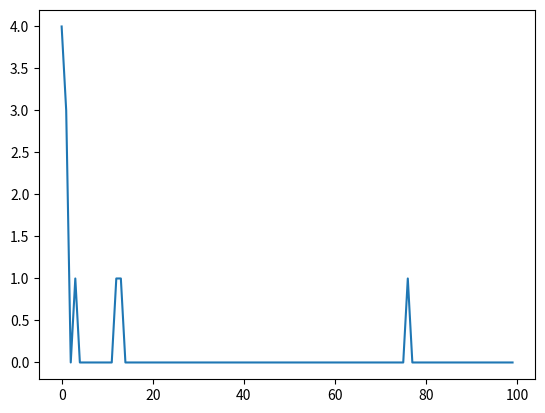

Source code (Python): (Note: this script raises an exception after producing the figure.)
import numpy as np
import random
import matplotlib.pyplot as plt

class Auction:
    def __init__(self, n_bidders, value, fee, alpha, gamma, epsilon):
        self.n_bidders = n_bidders
        self.value = value
        self.fee = fee
        self.alpha = alpha # learning rate
        self.gamma = gamma # discount factor
        self.epsilon = epsilon # exploration rate
        self.q_table = np.zeros((n_bidders, value))
        self.bids = []
        self.rewardtable = []

    def run_auction(self):
        for i in range(0,self.n_bidders):        
            if np.random.rand() < self.epsilon:
                randomindex = np.random.randint(0,self.value)
                print("Agent " + str(i) + " has bid " + str(randomindex) + " randomly")
                self.bids.append(randomindex)
            else:
                self.bids.append(np.argmax(self.q_table[i]))
                print("Agent " + str(i) + " has bid " + str(np.argmax(self.q_table[i])) + " based on its Q-value")
        self.updateQtable(self.evaluateauction())

    def evaluateauction(self):
        winningbidder = np.argmax(self.bids)
        print("Winning bidder is: " + str(winningbidder))
        if isinstance(winningbidder, list):
            winningbidder = random.choice(winningbidder)
            print("Winning bidder is (chosen randomly): " + str(winningbidder))
        else:
            pass
        return(winningbidder)
    
    def updateQtable(self, winningbidder):
        for n in range(0,len(self.q_table)):
            if n == winningbidder:
                print("Winning bidder is bidder: " + str(n))
                reward = self.value - self.fee - self.bids[n]
                OldQValue = self.q_table[n,self.bids[n]]
                NewQValue = OldQValue + self.alpha * (reward + self.gamma * np.max(self.q_table[n]) - OldQValue)
                self.q_table[n,self.bids[n]] = NewQValue
                print("Bidder " + str(n) + " Q Value update from " + str(OldQValue) + " to " + str(NewQValue))
                self.rewardtable.append(reward)
            else:
                print("Losing bidder " + str(n))
                reward = -self.fee
                OldQValue = self.q_table[n,self.bids[n]]
                NewQValue = OldQValue + self.alpha * (reward + self.gamma * np.max(self.q_table[n]) - OldQValue)
                self.q_table[n,self.bids[n]] = NewQValue
                print("Bidder " + str(n) + " Q Value update from " + str(OldQValue) + " to " + str(NewQValue))
        self.bids = []
        return
n_bidders = 5
value = 5
fee = 1
alpha = 0.1
gamma = 0.99
epsilon = 0.1
numinstances = 100

A = Auction(n_bidders, value, fee, alpha, gamma, epsilon)
for k in range(0,numinstances):
    A.run_auction()
B = plt.plot(range(0,numinstances),A.rewardtable, ls = '-')

B.show()